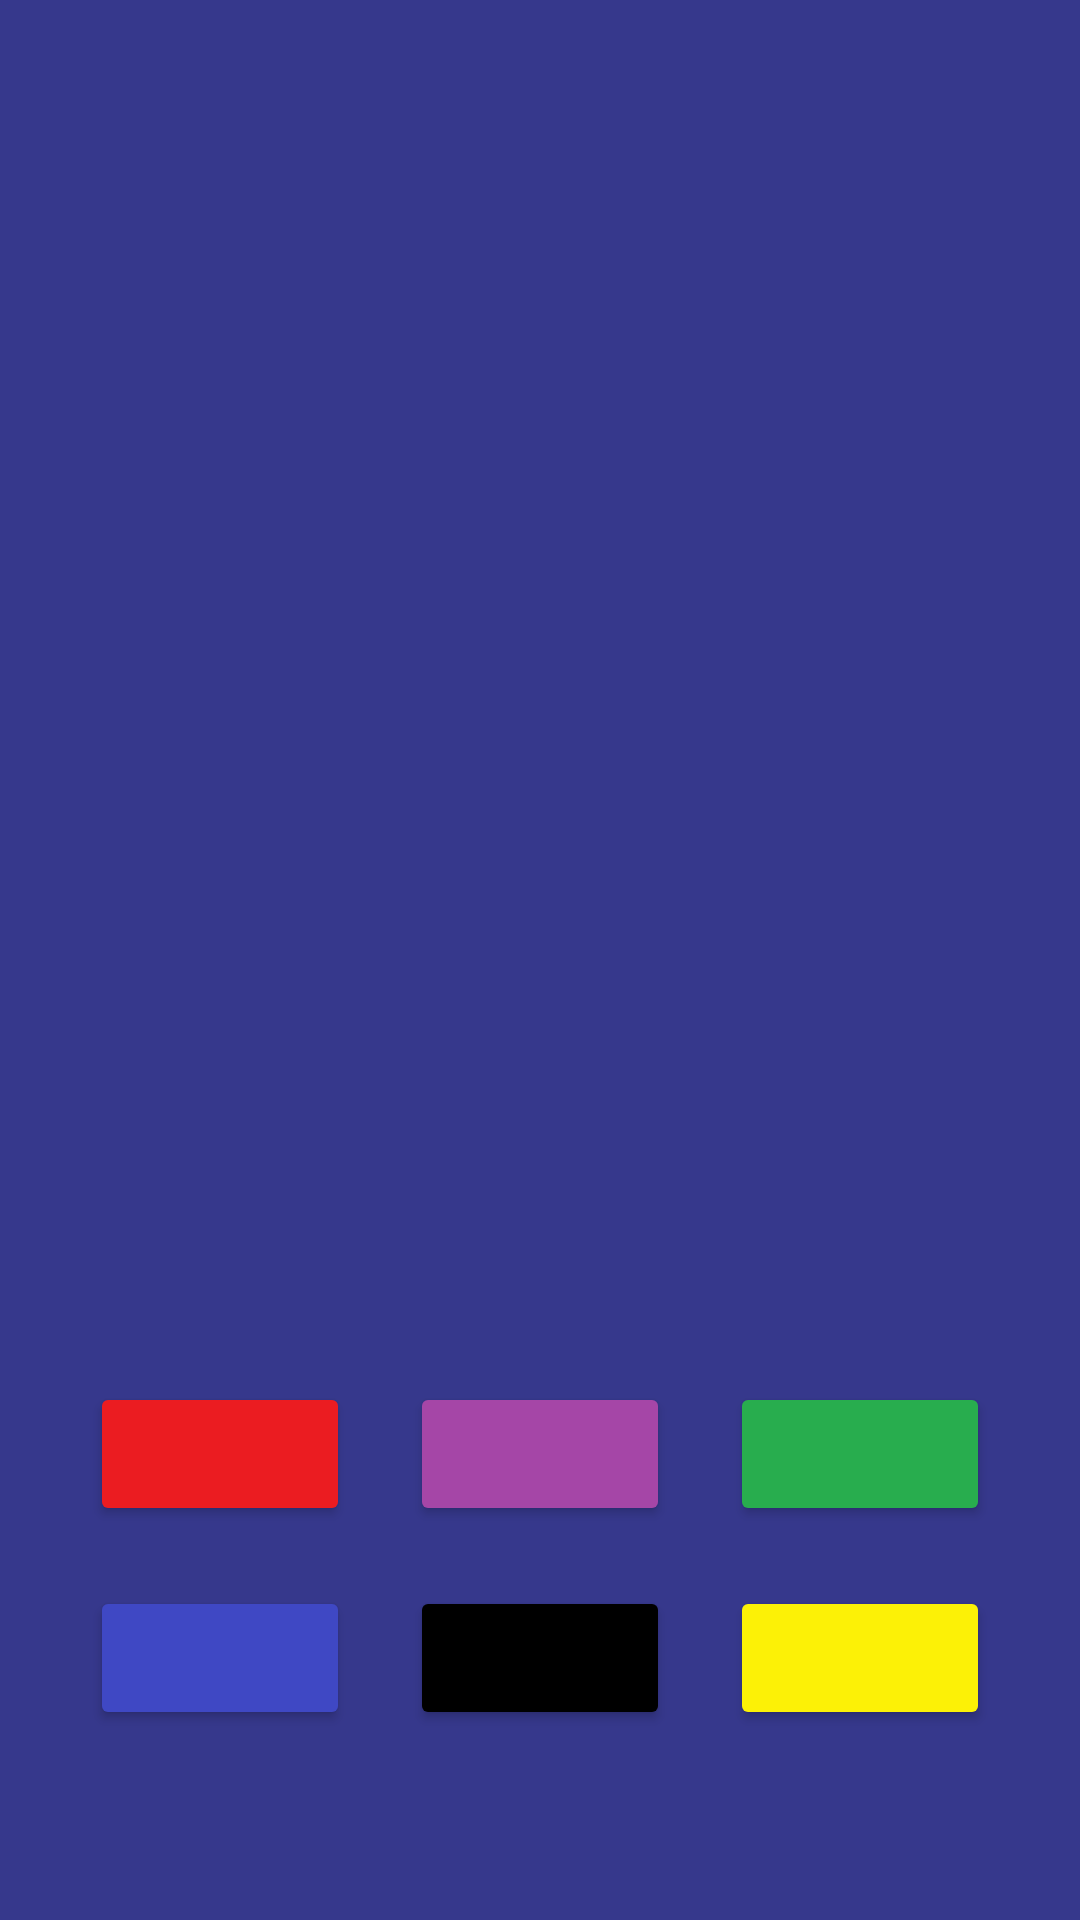

This screen was rendered from an Android layout file. Write that file and the resources it references.
<!-- AndroidManifest.xml: application theme Theme.Recall -->
<!-- res/layout/activity_st.xml -->
<LinearLayout xmlns:android="http://schemas.android.com/apk/res/android"
    android:layout_width="match_parent"
    android:layout_height="match_parent"
    xmlns:app="http://schemas.android.com/apk/res-auto"
    xmlns:tools="http://schemas.android.com/tools"
    android:orientation="vertical"
    android:gravity="center"
    android:padding="16dp"
    android:background="@color/primary">

    <LinearLayout
        android:layout_width="340dp"
        android:layout_height="620dp"
        android:background="@drawable/white_tile"
        android:orientation="vertical"
        android:layout_gravity="center"
        android:layout_marginTop="15dp"
        app:layout_constraintBottom_toBottomOf="parent"
        app:layout_constraintEnd_toEndOf="parent"
        app:layout_constraintStart_toStartOf="parent"
        app:layout_constraintTop_toTopOf="parent"
        android:backgroundTint="@color/gray"
        tools:ignore="MissingConstraints">

    <TextView
        android:id="@+id/text_word"
        android:layout_width="wrap_content"
        android:layout_height="wrap_content"
        android:layout_gravity="center_horizontal"
        android:textSize="32sp"
        android:textStyle="bold"
        android:layout_marginTop="150dp"/>

        <LinearLayout
            android:layout_width="match_parent"
            android:layout_height="wrap_content"
            android:orientation="horizontal"
            android:layout_marginTop="250dp">

            <Button
                android:id="@+id/red"
                android:layout_width="0dp"
                android:layout_height="wrap_content"
                android:layout_marginStart="20dp"
                android:layout_marginEnd="20dp"
                android:layout_weight="1"
                android:backgroundTint="@color/red"
                tools:ignore="ButtonStyle,SpeakableTextPresentCheck,SpeakableTextPresentCheck" />

            <Button
                android:id="@+id/purple"
                android:layout_width="0dp"
                android:layout_height="wrap_content"
                android:layout_marginEnd="20dp"
                android:layout_weight="1"
                android:backgroundTint="@color/purple"
                tools:ignore="ButtonStyle,SpeakableTextPresentCheck" />

            <Button
                android:id="@+id/green"
                android:layout_width="0dp"
                android:layout_height="wrap_content"
                android:layout_marginEnd="20dp"
                android:layout_weight="1"
                android:backgroundTint="@color/green"
                tools:ignore="ButtonStyle,SpeakableTextPresentCheck" />
        </LinearLayout>

        <LinearLayout
            android:layout_width="match_parent"
            android:layout_height="wrap_content"
            android:orientation="horizontal"
            android:layout_marginTop="20dp">

            <Button
                android:id="@+id/blue"
                android:layout_width="0dp"
                android:layout_height="wrap_content"
                android:layout_marginStart="20dp"
                android:layout_marginEnd="20dp"
                android:layout_weight="1"
                android:backgroundTint="@color/blue"
                tools:ignore="ButtonStyle,SpeakableTextPresentCheck" />

            <Button
                android:id="@+id/black"
                android:layout_width="0dp"
                android:layout_height="wrap_content"
                android:layout_marginEnd="20dp"
                android:layout_weight="1"
                android:backgroundTint="@color/black"
                tools:ignore="ButtonStyle,SpeakableTextPresentCheck,SpeakableTextPresentCheck" />


            <Button
                android:id="@+id/yellow"
                android:layout_width="0dp"
                android:layout_height="wrap_content"
                android:layout_marginEnd="20dp"
                android:layout_weight="1"
                android:backgroundTint="@color/yellow"
                tools:ignore="ButtonStyle,SpeakableTextPresentCheck" />
        </LinearLayout>
    </LinearLayout>
</LinearLayout>
<!-- resources referenced by this layout -->
<resources>
  <color name="black">#000000</color>
  <color name="blue">#3F48C4</color>
  <color name="gray">#C3C3C3</color>
  <color name="green">#28AD4E</color>
  <color name="primary">#36388C</color>
  <color name="purple">#A546A7</color>
  <color name="red">#EB1C21</color>
  <color name="yellow">#FCF106</color>
  <style name="Theme.Recall" parent="Theme.MaterialComponents.DayNight.NoActionBar">
          
          <item name="colorPrimary">@color/white</item>
          <item name="colorPrimaryVariant">@color/primary</item>
          <item name="colorOnPrimary">@color/white</item>
          
          <item name="colorSecondary">@color/secondary</item>
          <item name="colorSecondaryVariant">@color/secondary</item>
          <item name="colorOnSecondary">@color/black</item>
          
          <item name="android:statusBarColor">?attr/colorPrimaryVariant</item>
          
  
      </style>
  <color name="white">#FFFFFFFF</color>
  <color name="secondary">#9C9CDB</color>
</resources>
